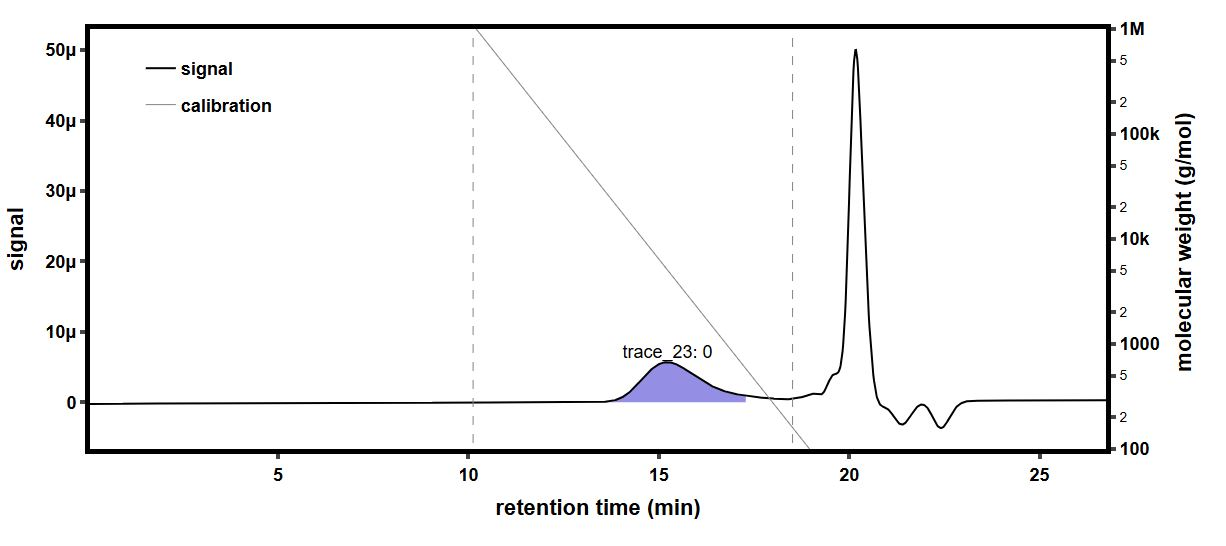

Values plotted in this chart, from the file beside it:
time (min), raw light scattering data: detector volt…, raw light scattering data: detector volt…, raw light scattering data: detector volt…, raw light scattering data: detector volt…, raw light scattering data: detector volt…, raw light scattering data: detector volt…, raw light scattering data: detector volt…, raw light scattering data: detector volt…, raw UV absorbance data: detector voltage…, differential refractive index data: diff…, Forward Laser Monitor: Forward Laser Mon…, Auto-inject Signal: Auto-inject Signal, Auto-inject Signal: Auto-inject Signal, absolute refractive index data: absolute…
-0.1734, 0.02564, 0.01487, 0.03966, 0.02832, 0.03291, 0.02703, 0.04121, 0.01605, , 0.0005255, 1.004, , 1.335
-0.1565, 0.02564, 0.01487, 0.03966, 0.02832, 0.0329, 0.02703, 0.04121, 0.01605, , 0.0005255, 1.004, , 1.335
-0.1397, 0.02564, 0.01487, 0.03966, 0.02832, 0.03291, 0.02703, 0.04121, 0.01605, , 0.0005255, 1.004, , 1.335
-0.1229, 0.02564, 0.01487, 0.03966, 0.02833, 0.03291, 0.02703, 0.04121, 0.01605, , 0.0005255, 1.004, , 1.335
-0.106, 0.02564, 0.01487, 0.03966, 0.02833, 0.03291, 0.02703, 0.04121, 0.01605, , 0.0005255, 1.004, , 1.335
-0.08921, 0.02564, 0.01487, 0.03966, 0.02832, 0.03291, 0.02703, 0.04121, 0.01605, , 0.0005254, 1.004, , 1.335
-0.07237, 0.02564, 0.01487, 0.03966, 0.02832, 0.03291, 0.02703, 0.04121, 0.01605, , 0.0005254, 1.004, , 1.335
-0.05554, 0.02564, 0.01487, 0.03965, 0.02832, 0.03291, 0.02703, 0.04121, 0.01604, , 0.0005254, 1.004, , 1.335
-0.0387, 0.02564, 0.01487, 0.03966, 0.02832, 0.0329, 0.02703, 0.04121, 0.01605, , 0.0005254, 1.004, , 1.335
-0.02187, 0.02564, 0.01487, 0.03966, 0.02832, 0.0329, 0.02703, 0.04121, 0.01605, , 0.0005254, 1.004, , 1.335
-0.005033, 0.02564, 0.01487, 0.03966, 0.02832, 0.03291, 0.02703, 0.04121, 0.01605, , 0.0005254, 1.004, , 1.335
0.0118, 0.02564, 0.01487, 0.03966, 0.02832, 0.03291, 0.02703, 0.04121, 0.01605, , 0.0005254, 1.004, , 1.335
0.02864, 0.02564, 0.01487, 0.03965, 0.02832, 0.03291, 0.02703, 0.04121, 0.01605, , 0.0005254, 1.004, , 1.335
0.04547, 0.02564, 0.01487, 0.03965, 0.02832, 0.03291, 0.02703, 0.04121, 0.01605, , 0.0005255, 1.004, , 1.335
0.06231, 0.02564, 0.01487, 0.03966, 0.02832, 0.03291, 0.02703, 0.04121, 0.01605, , 0.0005254, 1.004, , 1.335
0.07914, 0.02564, 0.01487, 0.03966, 0.02832, 0.03291, 0.02703, 0.04121, 0.01605, 0.05347, 0.0005254, 1.004, , 1.335
0.09597, 0.02564, 0.01487, 0.03966, 0.02832, 0.03291, 0.02703, 0.04121, 0.01605, 0.05332, 0.0005254, 1.004, , 1.335
0.1128, 0.02564, 0.01487, 0.03966, 0.02832, 0.03291, 0.02703, 0.04121, 0.01605, 0.05333, 0.0005254, 1.004, , 1.335
0.1296, 0.02564, 0.01487, 0.03966, 0.02832, 0.03291, 0.02703, 0.04121, 0.01605, 0.05344, 0.0005255, 1.004, , 1.335
0.1465, 0.02564, 0.01487, 0.03966, 0.02832, 0.03291, 0.02703, 0.04121, 0.01605, 0.05366, 0.0005255, 1.004, , 1.335
0.1633, 0.02564, 0.01488, 0.03966, 0.02833, 0.03291, 0.02703, 0.04121, 0.01605, 0.05388, 0.0005254, 1.004, , 1.335
0.1801, 0.02564, 0.01487, 0.03966, 0.02832, 0.03291, 0.02703, 0.04121, 0.01605, 0.05393, 0.0005254, 1.004, , 1.335
0.197, 0.02564, 0.01487, 0.03966, 0.02832, 0.03291, 0.02703, 0.04121, 0.01605, 0.05387, 0.0005254, 1.004, , 1.335
0.2138, 0.02564, 0.01487, 0.03965, 0.02832, 0.03291, 0.02703, 0.04121, 0.01605, 0.05387, 0.0005254, 1.004, , 1.335
0.2307, 0.02564, 0.01487, 0.03965, 0.02832, 0.03291, 0.02703, 0.04121, 0.01605, 0.05387, 0.0005254, 1.004, , 1.335
0.2475, 0.02564, 0.01487, 0.03966, 0.02832, 0.03291, 0.02703, 0.04121, 0.01605, 0.05379, 0.0005254, 1.004, , 1.335
0.2643, 0.02564, 0.01487, 0.03966, 0.02832, 0.03291, 0.02703, 0.04122, 0.01605, 0.05371, 0.0005254, 1.004, , 1.335
0.2812, 0.02564, 0.01487, 0.03966, 0.02832, 0.03291, 0.02703, 0.04121, 0.01605, 0.05363, 0.0005254, 1.004, , 1.335
0.298, 0.02564, 0.01487, 0.03966, 0.02832, 0.03291, 0.02703, 0.04121, 0.01605, 0.05357, 0.0005254, 1.004, , 1.335
0.3148, 0.02564, 0.01487, 0.03966, 0.02832, 0.03291, 0.02703, 0.04121, 0.01605, 0.0535, 0.0005255, 1.004, , 1.335
0.3317, 0.02564, 0.01487, 0.03966, 0.02832, 0.03291, 0.02703, 0.04121, 0.01605, 0.05348, 0.0005255, 1.005, , 1.335
0.3485, 0.02564, 0.01487, 0.03966, 0.02832, 0.03291, 0.02703, 0.04121, 0.01605, 0.05357, 0.0005255, 1.005, , 1.335
0.3653, 0.02564, 0.01487, 0.03966, 0.02832, 0.03291, 0.02703, 0.04121, 0.01605, 0.0537, 0.0005255, 1.005, , 1.335
0.3822, 0.02564, 0.01487, 0.03966, 0.02832, 0.03291, 0.02703, 0.04121, 0.01605, 0.05379, 0.0005255, 1.005, , 1.335
0.399, 0.02564, 0.01487, 0.03966, 0.02832, 0.03291, 0.02703, 0.04121, 0.01605, 0.05375, 0.0005255, 1.005, , 1.335
0.4158, 0.02564, 0.01487, 0.03966, 0.02832, 0.03291, 0.02703, 0.04121, 0.01605, 0.0536, 0.0005255, 1.004, , 1.335
0.4327, 0.02564, 0.01487, 0.03966, 0.02833, 0.03291, 0.02703, 0.04121, 0.01605, 0.05348, 0.0005255, 1.004, , 1.335
0.4495, 0.02564, 0.01488, 0.03966, 0.02833, 0.03291, 0.02703, 0.04121, 0.01605, 0.05348, 0.0005255, 1.005, , 1.335
0.4663, 0.02564, 0.01488, 0.03966, 0.02832, 0.03291, 0.02703, 0.04121, 0.01605, 0.05355, 0.0005255, 1.004, , 1.335
0.4832, 0.02564, 0.01488, 0.03965, 0.02832, 0.03291, 0.02703, 0.04121, 0.01605, 0.05361, 0.0005255, 1.004, , 1.335
0.5, 0.02564, 0.01488, 0.03965, 0.02832, 0.03291, 0.02703, 0.04121, 0.01605, 0.05363, 0.0005255, 1.005, , 1.335
0.5168, 0.02564, 0.01487, 0.03966, 0.02832, 0.03291, 0.02703, 0.04121, 0.01605, 0.05357, 0.0005255, 1.005, , 1.335
0.5337, 0.02564, 0.01487, 0.03966, 0.02832, 0.03291, 0.02703, 0.04121, 0.01605, 0.05345, 0.0005255, 1.005, , 1.335
0.5505, 0.02564, 0.01487, 0.03966, 0.02832, 0.03291, 0.02703, 0.04121, 0.01605, 0.05338, 0.0005255, 1.005, , 1.335
0.5673, 0.02564, 0.01487, 0.03966, 0.02833, 0.03291, 0.02703, 0.04121, 0.01605, 0.05341, 0.0005255, 1.005, , 1.335
0.5842, 0.02564, 0.01487, 0.03966, 0.02833, 0.03291, 0.02703, 0.04121, 0.01605, 0.05349, 0.0005255, 1.005, , 1.335
0.601, 0.02564, 0.01487, 0.03966, 0.02832, 0.03291, 0.02703, 0.04121, 0.01605, 0.05358, 0.0005255, 1.005, , 1.335
0.6178, 0.02564, 0.01487, 0.03966, 0.02832, 0.03291, 0.02703, 0.04121, 0.01605, 0.05365, 0.0005255, 1.005, , 1.335
0.6347, 0.02564, 0.01487, 0.03966, 0.02832, 0.03291, 0.02703, 0.04121, 0.01605, 0.05363, 0.0005255, 1.005, , 1.335
0.6515, 0.02564, 0.01487, 0.03967, 0.02833, 0.03291, 0.02703, 0.04121, 0.01605, 0.05353, 0.0005255, 1.005, , 1.335
0.6683, 0.02564, 0.01487, 0.03966, 0.02832, 0.03291, 0.02703, 0.04121, 0.01605, 0.05345, 0.0005255, 1.005, , 1.335
0.6852, 0.02564, 0.01487, 0.03966, 0.02832, 0.03291, 0.02703, 0.04121, 0.01605, 0.05337, 0.0005255, 1.005, , 1.335
0.702, 0.02564, 0.01487, 0.03966, 0.02832, 0.03291, 0.02703, 0.04121, 0.01605, 0.05324, 0.0005255, 1.005, , 1.335
0.7189, 0.02564, 0.01487, 0.03965, 0.02832, 0.03291, 0.02703, 0.04121, 0.01605, 0.05318, 0.0005255, 1.005, , 1.335
0.7357, 0.02564, 0.01487, 0.03966, 0.02833, 0.03291, 0.02703, 0.04121, 0.01605, 0.05333, 0.0005255, 1.005, , 1.335
0.7525, 0.02564, 0.01488, 0.03966, 0.02833, 0.03291, 0.02703, 0.04121, 0.01605, 0.05353, 0.0005255, 1.005, , 1.335
0.7694, 0.02564, 0.01487, 0.03966, 0.02832, 0.03291, 0.02703, 0.04121, 0.01605, 0.05358, 0.0005255, 1.005, , 1.335
0.7862, 0.02564, 0.01487, 0.03966, 0.02832, 0.03291, 0.02703, 0.04121, 0.01605, 0.0535, 0.0005255, 1.005, , 1.335
0.803, 0.02564, 0.01487, 0.03966, 0.02832, 0.03291, 0.02703, 0.04121, 0.01605, 0.05346, 0.0005255, 1.005, , 1.335
0.8199, 0.02564, 0.01487, 0.03966, 0.02832, 0.03291, 0.02703, 0.04121, 0.01605, 0.05354, 0.0005255, 1.005, , 1.335
... 1,603 more rows
